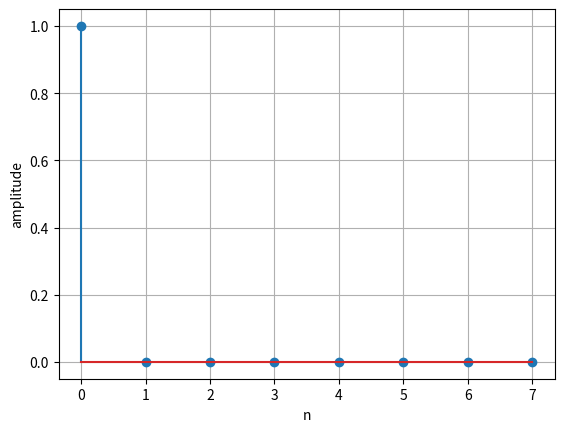

The matplotlib source for this figure:
import numpy as np
import matplotlib.pyplot as plt


# 関数
def clc_dft(x):
    """x[n]の離散フーリエ変換(DFT)を計算する

    Args:
        x (ndarray): 信号 (float型1次元配列)

    Returns:
        X (ndarray): 信号のDFT (complex型1次元配列)

    """
    N = len(x)
    n = np.arange(N)
    X = np.zeros(N, dtype="complex64")

    for k in range(N):
        X[k] = np.sum(x[n] * np.exp(-2j * np.pi * k * n / N))

    return X


def clc_idft(X):
    """X[n]の逆離散フーリエ変換(IDFT)を計算する

    Args:
        X (ndarray): 信号 (complex型1次元配列)

    Returns:
        x (ndarray): 信号のIDFT (float型1次元配列)

    """
    N = len(X)
    k = np.arange(N)
    x = np.zeros(N, dtype="float64")

    for n in range(N):
        x[n] = np.sum(X[k] * np.exp(2j * np.pi * k * n / N)) / N

    return x


delta = np.array([1, 0, 0, 0, 0, 0, 0, 0])

dft_delta = clc_dft(delta)

idft_delta = clc_idft(dft_delta)


# プロット
plt.stem(np.arange(len(idft_delta)), idft_delta)
plt.xlabel("n")
plt.ylabel("amplitude")
plt.grid()

plt.show()
